Run: headless pygame with SDL's dummy video driver; simulated clock (each Clock.tick advances the game by its frame time, no real sleeping); random seed 0; keys injected as events and as key.get_pressed() state; mouse plan: one left click at the window centre at the start of phase 2, then a move to the lower-right quarter at the start of phase 3.
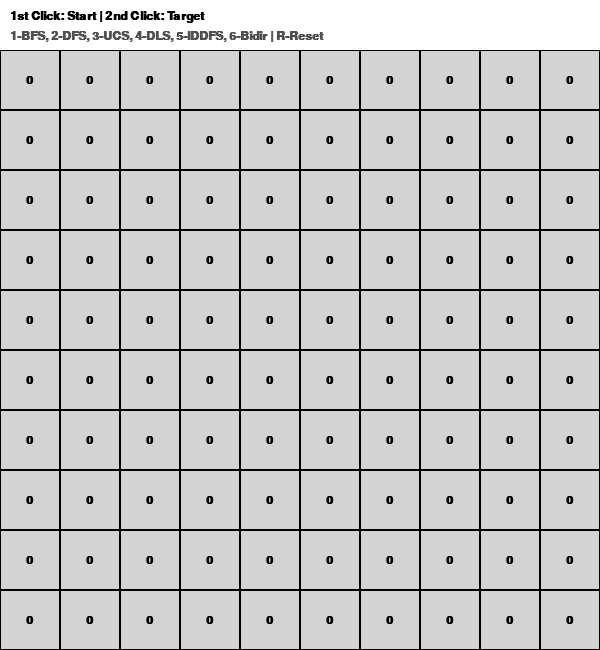
Frame 1 of 4 · flips 1–60 · no input
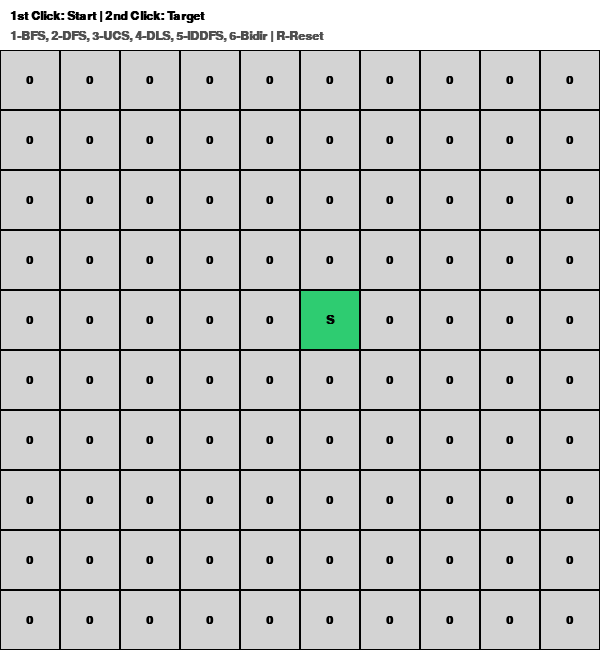
Frame 2 of 4 · flips 61–180 · clicked the window centre · tapped SPACE, RETURN · held RIGHT (→), D
Frame 3 of 4 · flips 181–300 · moved the mouse to the lower-right quarter · held DOWN (↓), S · screen unchanged from frame 2, image omitted
Frame 4 of 4 · flips 301–420 · held LEFT (←), A, UP (↑), W · screen unchanged from frame 3, image omitted

The pygame program that drew these frames:

import pygame
from collections import deque
import heapq
#the perfect code 
# --- Configuration (Point 4 & User Requirements) ---
WIDTH, HEIGHT = 600, 650
GRID_SIZE = 10 
CELL_SIZE = WIDTH // GRID_SIZE
TITLE = "SEARCHES VISULIZATION"

# Visualization Colors
BG_GRAY = (211, 211, 211)  # Default cell color (0)
WHITE, BLACK = (255, 255, 255), (0, 0, 0)
GREEN, BLUE = (46, 204, 113), (52, 152, 219) # Start (S), Target (T)
YELLOW = (241, 196, 15)                      # Frontier (Point 4.1)
EXPLORED_COLOR = (180, 180, 180)             # Explored (Point 4.2)
PATH_COLOR = (155, 89, 182)                  # Final Path (Point 4.3)

class AIPathfinder:
    def __init__(self):
        pygame.init()
        self.screen = pygame.display.set_mode((WIDTH, HEIGHT))
        pygame.display.set_caption(TITLE)
        self.font = pygame.font.SysFont('Arial', 18, bold=True)
        self.reset_all()

    def reset_all(self):
        self.start = None
        self.target = None
        self.reset_search_data()

    def reset_search_data(self):
        self.frontier, self.explored = [], set()
        self.path, self.parent = [], {}

    def get_neighbors(self, node):
        """
        STRICT CLOCKWISE ORDER (Main Diagonal only):
        1. Up (-1, 0)
        2. Right (0, 1)
        3. Bottom (1, 0)
        4. Bottom-Right (1, 1)
        5. Left (0, -1)
        6. Top-Left (-1, -1)
        """
        r, c = node
        # The specific 6 directions requested
        directions = [(-1, 0), (0, 1), (1, 0), (1, 1), (0, -1), (-1, -1)]
        res = []
        for dr, dc in directions:
            nr, nc = r + dr, c + dc
            if 0 <= nr < GRID_SIZE and 0 <= nc < GRID_SIZE:
                res.append((nr, nc))
        return res

    def draw(self, status="1st Click: Start | 2nd Click: Target"):
        self.screen.fill(WHITE)
        # Status Text
        txt = self.font.render(status, True, BLACK)
        self.screen.blit(txt, (10, 10))
        # Controls Text
        ctrl = self.font.render("1-BFS, 2-DFS, 3-UCS, 4-DLS, 5-IDDFS, 6-Bidir | R-Reset", True, (80,80,80))
        self.screen.blit(ctrl, (10, 30))

        for r in range(GRID_SIZE):
            for c in range(GRID_SIZE):
                rect = pygame.Rect(c*CELL_SIZE, r*CELL_SIZE + 50, CELL_SIZE, CELL_SIZE)
                p = (r, c)
                color, label = BG_GRAY, "0"
                
                # Visual hierarchy
                if p == self.start: color, label = GREEN, "S"
                elif p == self.target: color, label = BLUE, "T"
                elif p in self.path: color = PATH_COLOR
                elif p in self.frontier: color = YELLOW
                elif p in self.explored: color = EXPLORED_COLOR
                
                pygame.draw.rect(self.screen, color, rect)
                pygame.draw.rect(self.screen, BLACK, rect, 1) # Grid lines
                l_surf = self.font.render(label, True, BLACK)
                self.screen.blit(l_surf, l_surf.get_rect(center=rect.center))
        pygame.display.flip()

    def animate(self, name):
        """Point 4.4: Dynamic updates with slight delay"""
        self.draw(f"Search: {name} (Running...)")
        pygame.time.delay(70)

    def reconstruct(self, node=None, p_map=None):
        m = p_map if p_map else self.parent
        curr = node if node else self.target
        while curr in m and m[curr] is not None:
            self.path.append(curr)
            curr = m[curr]
        self.draw("Search Complete: Path Found")

    # --- Search Algorithms (Strict Order Applied) ---

    def run_bfs(self):
        if not self.start or not self.target: return
        self.reset_search_data()
        q = deque([self.start])
        self.parent = {self.start: None}
        self.explored.add(self.start)
        while q:
            curr = q.popleft()
            for n in self.get_neighbors(curr):
                if n not in self.explored:
                    self.parent[n] = curr
                    if n == self.target: return self.reconstruct(n)
                    self.explored.add(n)
                    q.append(n)
            self.frontier = list(q)
            self.animate("BFS")

    def run_dfs(self):
        if not self.start or not self.target: return
        self.reset_search_data()
        stack = [self.start]
        self.parent = {self.start: None}
        while stack:
            curr = stack.pop()
            if curr == self.target: return self.reconstruct()
            if curr not in self.explored:
                self.explored.add(curr)
                # Reverse to keep clockwise priority in LIFO stack
                for n in reversed(self.get_neighbors(curr)):
                    if n not in self.explored:
                        self.parent[n] = curr
                        stack.append(n)
                self.frontier = list(stack)
                self.animate("DFS")

    def run_ucs(self):
        if not self.start or not self.target: return
        self.reset_search_data()
        pq = [(0, self.start)]
        costs = {self.start: 0}
        self.parent = {self.start: None}
        while pq:
            cost, curr = heapq.heappop(pq)
            if curr == self.target: return self.reconstruct()
            if curr not in self.explored:
                self.explored.add(curr)
                for n in self.get_neighbors(curr):
                    new_cost = costs[curr] + 1
                    if n not in costs or new_cost < costs[n]:
                        costs[n] = new_cost
                        self.parent[n] = curr
                        heapq.heappush(pq, (new_cost, n))
                self.frontier = [x[1] for x in pq]
                self.animate("UCS")

    def run_dls(self, limit, is_iddfs=False):
        if not is_iddfs: self.reset_search_data()
        found = self._dls_logic(self.start, limit, 0)
        if found and not is_iddfs: self.reconstruct()
        return found

    def _dls_logic(self, node, limit, depth):
        if node == self.target: return True
        if depth >= limit: return False
        self.explored.add(node)
        self.animate(f"DLS (Limit: {limit})")
        for n in self.get_neighbors(node):
            if n not in self.explored:
                self.parent[n] = node
                if self._dls_logic(n, limit, depth + 1): return True
        return False

    def run_iddfs(self):
        if not self.start or not self.target: return
        self.reset_search_data()
        for d in range(GRID_SIZE * GRID_SIZE):
            self.explored = set()
            self.parent = {self.start: None}
            if self.run_dls(d, is_iddfs=True): return self.reconstruct()

    def run_bidir(self):
        if not self.start or not self.target: return
        self.reset_search_data()
        f_q, b_q = deque([self.start]), deque([self.target])
        f_par, b_par = {self.start: None}, {self.target: None}
        f_exp, b_exp = {self.start}, {self.target}
        while f_q and b_q:
            # Forward
            cf = f_q.popleft()
            for n in self.get_neighbors(cf):
                if n in b_exp:
                    self.reconstruct(cf, f_par); self.reconstruct(n, b_par)
                    return self.draw("Bidirectional Connected")
                if n not in f_exp:
                    f_par[n] = cf; f_exp.add(n); f_q.append(n)
            # Backward
            cb = b_q.popleft()
            for n in self.get_neighbors(cb):
                if n in f_exp:
                    self.reconstruct(n, f_par); self.reconstruct(cb, b_par)
                    return self.draw("Bidirectional Connected")
                if n not in b_exp:
                    b_par[n] = cb; b_exp.add(n); b_q.append(n)
            self.frontier = list(f_q) + list(b_q)
            self.explored = f_exp.union(b_exp)
            self.animate("Bidirectional")

    def main_loop(self):
        while True:
            self.draw()
            for event in pygame.event.get():
                if event.type == pygame.QUIT: return
                if event.type == pygame.MOUSEBUTTONDOWN:
                    pos = pygame.mouse.get_pos()
                    if pos[1] > 50:
                        grid_pos = ((pos[1]-50)//CELL_SIZE, pos[0]//CELL_SIZE)
                        if not self.start: self.start = grid_pos
                        elif not self.target and grid_pos != self.start: self.target = grid_pos
                if event.type == pygame.KEYDOWN:
                    if event.key == pygame.K_1: self.run_bfs()
                    if event.key == pygame.K_2: self.run_dfs()
                    if event.key == pygame.K_3: self.run_ucs()
                    if event.key == pygame.K_4: self.run_dls(12)
                    if event.key == pygame.K_5: self.run_iddfs()
                    if event.key == pygame.K_6: self.run_bidir()
                    if event.key == pygame.K_r: self.reset_all()
        pygame.quit()

if __name__ == "__main__":
    AIPathfinder().main_loop()
